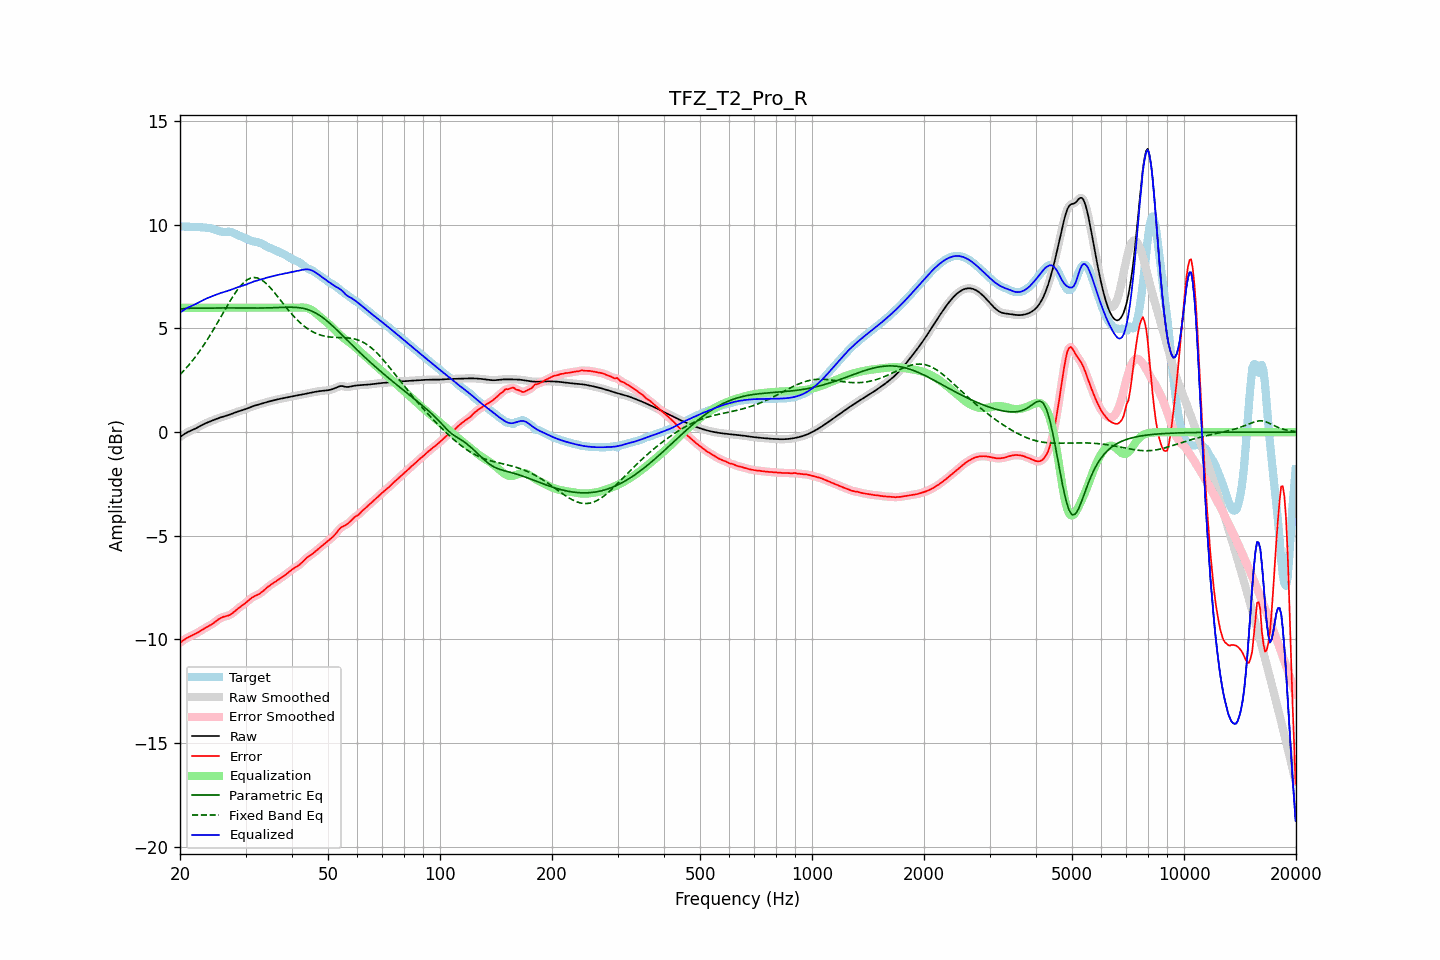

Source data for this figure (header and first rows):
frequency, raw, error, smoothed, error_smoothed, equalization, parametric_eq, fixed_band_eq, equalized_raw, equalized_smoothed, target
20.00, -0.24, -10.15, -0.24, -10.16, 6.00, 5.92, 2.77, 5.76, 5.76, 9.92
20.20, -0.18, -10.10, -0.18, -10.10, 6.00, 5.94, 2.85, 5.82, 5.82, 9.92
20.40, -0.13, -10.05, -0.13, -10.04, 6.00, 5.95, 2.93, 5.87, 5.87, 9.92
20.61, -0.08, -9.99, -0.08, -9.99, 6.00, 5.96, 3.02, 5.92, 5.92, 9.91
20.81, -0.03, -9.94, -0.03, -9.94, 6.00, 5.97, 3.10, 5.97, 5.97, 9.91
21.02, 0.01, -9.90, 0.01, -9.90, 6.00, 5.97, 3.19, 6.01, 6.01, 9.91
21.23, 0.05, -9.86, 0.05, -9.86, 6.00, 5.98, 3.28, 6.05, 6.05, 9.91
21.44, 0.08, -9.82, 0.08, -9.82, 6.00, 5.98, 3.38, 6.08, 6.08, 9.90
21.66, 0.12, -9.79, 0.12, -9.79, 6.00, 5.98, 3.47, 6.12, 6.12, 9.90
21.87, 0.15, -9.75, 0.15, -9.75, 6.00, 5.97, 3.57, 6.15, 6.15, 9.90
22.09, 0.19, -9.71, 0.19, -9.71, 6.00, 5.97, 3.67, 6.19, 6.19, 9.90
22.31, 0.23, -9.67, 0.23, -9.67, 6.00, 5.97, 3.78, 6.23, 6.23, 9.89
22.54, 0.27, -9.62, 0.27, -9.62, 6.00, 5.97, 3.89, 6.27, 6.27, 9.89
22.76, 0.31, -9.57, 0.31, -9.57, 6.00, 5.97, 4.00, 6.31, 6.31, 9.88
22.99, 0.35, -9.52, 0.35, -9.52, 6.00, 5.98, 4.11, 6.35, 6.35, 9.88
23.22, 0.39, -9.48, 0.39, -9.48, 6.00, 5.98, 4.23, 6.39, 6.39, 9.87
23.45, 0.43, -9.44, 0.43, -9.44, 6.00, 5.98, 4.34, 6.43, 6.43, 9.86
23.69, 0.46, -9.39, 0.46, -9.39, 6.00, 5.98, 4.46, 6.46, 6.46, 9.86
23.92, 0.49, -9.35, 0.49, -9.35, 6.00, 5.98, 4.59, 6.49, 6.49, 9.85
24.16, 0.53, -9.31, 0.53, -9.31, 6.00, 5.98, 4.71, 6.53, 6.53, 9.83
24.40, 0.56, -9.26, 0.56, -9.26, 6.00, 5.98, 4.84, 6.56, 6.56, 9.81
24.65, 0.59, -9.20, 0.59, -9.20, 6.00, 5.99, 4.97, 6.59, 6.59, 9.79
24.89, 0.62, -9.14, 0.62, -9.14, 6.00, 5.99, 5.10, 6.62, 6.62, 9.76
25.14, 0.65, -9.08, 0.65, -9.08, 6.00, 5.99, 5.23, 6.65, 6.65, 9.73
25.39, 0.68, -9.03, 0.68, -9.03, 6.00, 5.99, 5.37, 6.68, 6.68, 9.70
25.65, 0.70, -8.98, 0.70, -8.98, 6.00, 5.99, 5.50, 6.70, 6.70, 9.68
25.91, 0.73, -8.94, 0.73, -8.94, 6.00, 5.99, 5.64, 6.73, 6.73, 9.67
26.16, 0.75, -8.91, 0.75, -8.91, 6.00, 5.99, 5.77, 6.75, 6.75, 9.66
26.43, 0.77, -8.89, 0.77, -8.89, 6.00, 5.99, 5.91, 6.77, 6.77, 9.66
26.69, 0.80, -8.87, 0.80, -8.87, 6.00, 5.99, 6.04, 6.80, 6.80, 9.67
26.96, 0.82, -8.85, 0.82, -8.85, 6.00, 5.99, 6.17, 6.82, 6.82, 9.67
27.23, 0.85, -8.82, 0.85, -8.81, 6.00, 5.99, 6.30, 6.85, 6.85, 9.67
27.50, 0.88, -8.77, 0.88, -8.77, 6.00, 5.99, 6.43, 6.88, 6.88, 9.65
27.77, 0.91, -8.71, 0.91, -8.71, 6.00, 5.99, 6.55, 6.91, 6.91, 9.62
28.05, 0.94, -8.65, 0.94, -8.65, 6.00, 5.99, 6.67, 6.94, 6.94, 9.59
28.33, 0.97, -8.58, 0.97, -8.58, 6.00, 5.99, 6.78, 6.97, 6.97, 9.55
28.62, 0.99, -8.51, 0.99, -8.52, 6.00, 5.99, 6.89, 6.99, 6.99, 9.51
28.90, 1.02, -8.45, 1.02, -8.46, 6.00, 5.99, 6.99, 7.02, 7.02, 9.47
29.19, 1.04, -8.40, 1.04, -8.40, 6.00, 5.99, 7.08, 7.04, 7.04, 9.44
29.48, 1.06, -8.35, 1.06, -8.34, 6.00, 5.99, 7.17, 7.06, 7.06, 9.41
29.78, 1.09, -8.29, 1.09, -8.29, 6.00, 5.99, 7.24, 7.09, 7.09, 9.38
30.08, 1.12, -8.23, 1.12, -8.22, 6.00, 5.99, 7.30, 7.12, 7.12, 9.34
30.38, 1.15, -8.16, 1.15, -8.16, 6.00, 5.99, 7.36, 7.15, 7.15, 9.30
30.68, 1.18, -8.09, 1.18, -8.09, 6.00, 5.99, 7.40, 7.18, 7.18, 9.27
30.99, 1.21, -8.03, 1.21, -8.03, 6.00, 5.98, 7.43, 7.21, 7.21, 9.24
31.30, 1.24, -7.97, 1.24, -7.97, 6.00, 5.98, 7.45, 7.24, 7.24, 9.21
31.61, 1.27, -7.93, 1.27, -7.93, 6.00, 5.98, 7.46, 7.27, 7.27, 9.20
31.93, 1.29, -7.89, 1.29, -7.89, 6.00, 5.98, 7.45, 7.29, 7.29, 9.18
32.24, 1.31, -7.85, 1.31, -7.85, 6.00, 5.98, 7.44, 7.31, 7.31, 9.17
32.57, 1.33, -7.82, 1.33, -7.81, 6.00, 5.99, 7.41, 7.33, 7.33, 9.15
32.89, 1.36, -7.77, 1.36, -7.77, 6.00, 5.99, 7.38, 7.36, 7.36, 9.12
33.22, 1.38, -7.71, 1.38, -7.71, 6.00, 5.99, 7.33, 7.38, 7.38, 9.09
33.55, 1.40, -7.64, 1.40, -7.64, 6.00, 5.99, 7.28, 7.40, 7.40, 9.04
33.89, 1.43, -7.57, 1.43, -7.57, 6.00, 5.99, 7.21, 7.43, 7.43, 9.00
34.23, 1.45, -7.51, 1.45, -7.51, 6.00, 5.99, 7.14, 7.45, 7.45, 8.95
34.57, 1.47, -7.44, 1.47, -7.44, 6.00, 5.99, 7.06, 7.47, 7.47, 8.91
34.92, 1.49, -7.39, 1.49, -7.39, 6.00, 6.00, 6.98, 7.49, 7.49, 8.88
35.27, 1.51, -7.34, 1.51, -7.34, 6.00, 6.00, 6.89, 7.51, 7.51, 8.85
35.62, 1.53, -7.29, 1.53, -7.29, 6.00, 6.00, 6.80, 7.53, 7.53, 8.82
35.97, 1.55, -7.24, 1.55, -7.23, 6.00, 6.00, 6.71, 7.55, 7.55, 8.78
... 635 more rows
